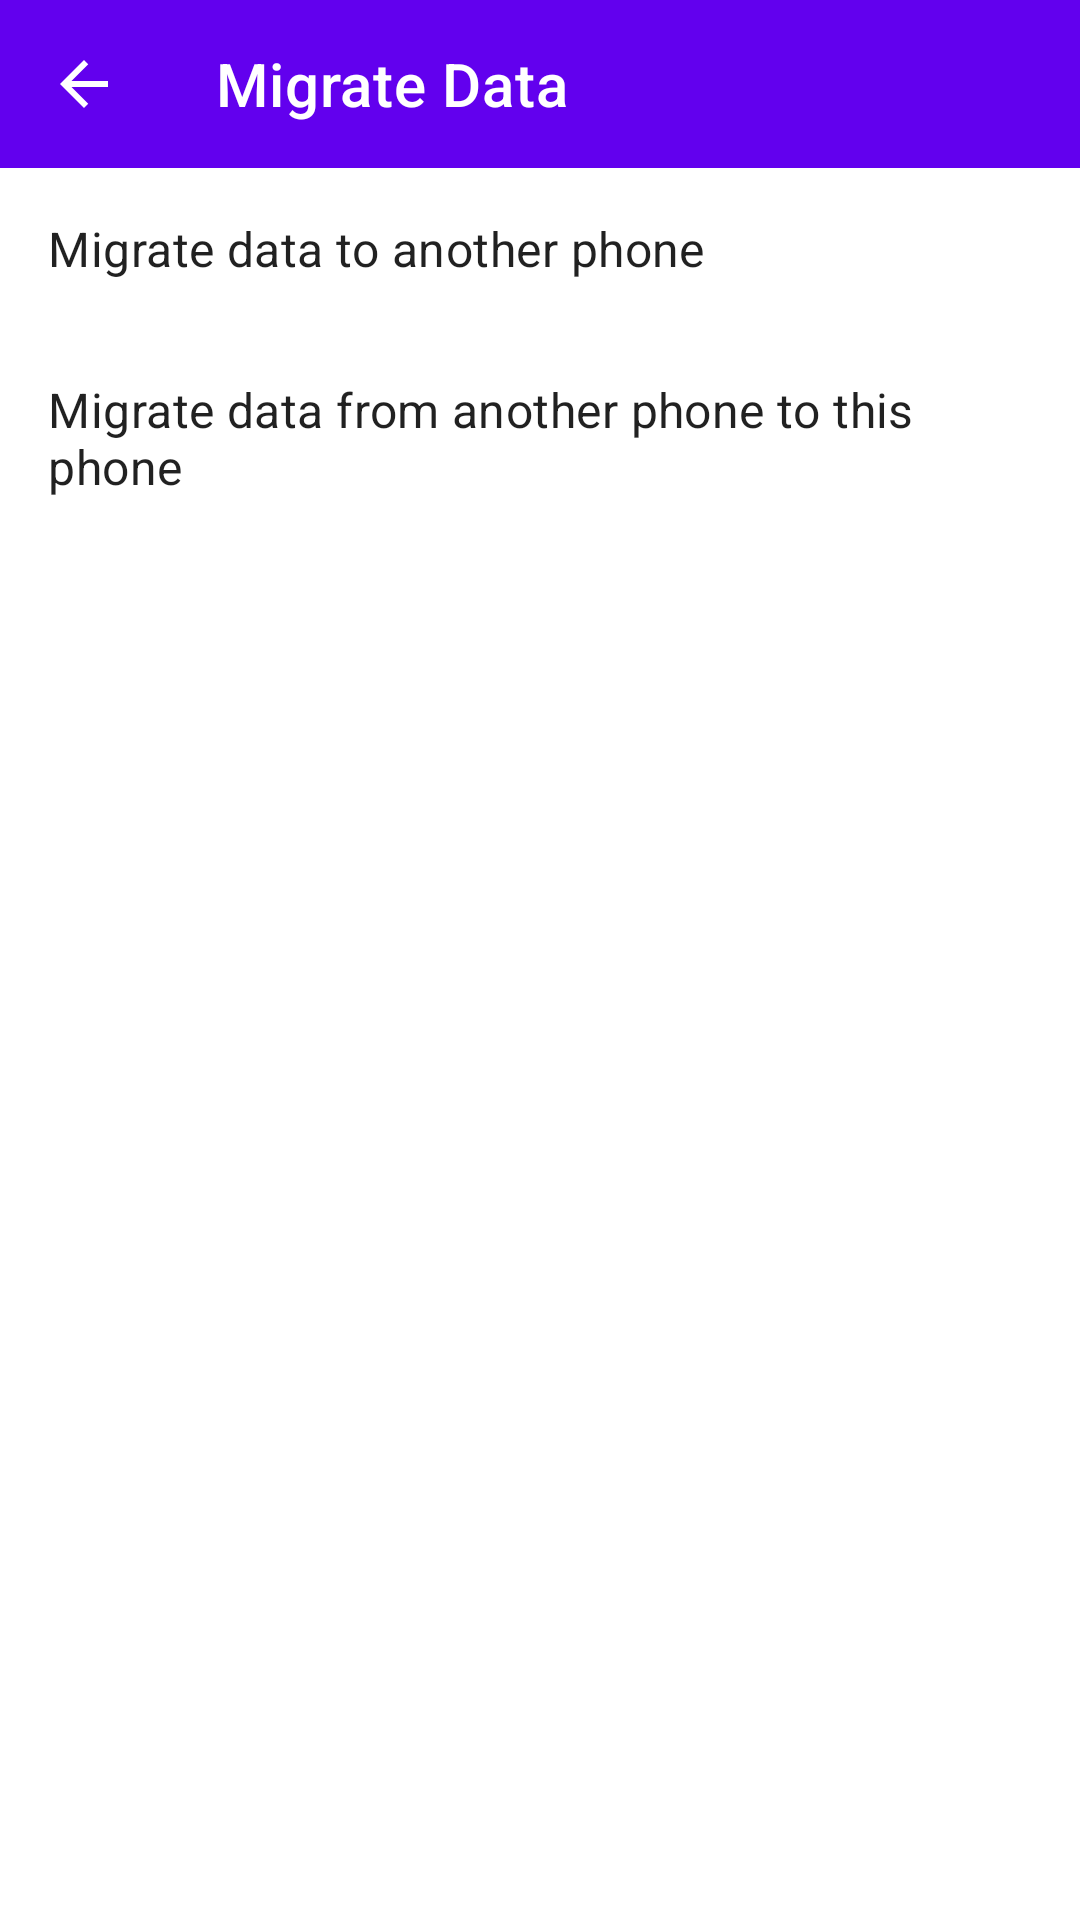

Write the Android layout XML for this screen, with the resource values it uses.
<!-- AndroidManifest.xml: application theme module_Theme.Hs_tracker -->
<!-- res/layout/module_activity_migrate_main.xml -->
<?xml version="1.0" encoding="utf-8"?>
<LinearLayout xmlns:android="http://schemas.android.com/apk/res/android"
    xmlns:app="http://schemas.android.com/apk/res-auto"
    xmlns:tools="http://schemas.android.com/tools"
    android:layout_width="match_parent"
    android:layout_height="match_parent"
    android:orientation="vertical"
    tools:context=".ui.migrate.MigrateMainActivity">

    <com.google.android.material.appbar.AppBarLayout
        android:id="@+id/app_bar"
        android:layout_width="match_parent"
        android:layout_height="wrap_content"
        app:layout_constraintTop_toTopOf="parent">

        <com.google.android.material.appbar.MaterialToolbar
            android:id="@+id/toolbar"
            android:layout_width="match_parent"
            android:layout_height="wrap_content"
            app:navigationIcon="@drawable/module_baseline_arrow_back_white_24dp"
            app:title="@string/module_data_transfer"
            app:titleTextColor="@color/module_white" />
    </com.google.android.material.appbar.AppBarLayout>

    <TextView
        android:id="@+id/to_another_phone"
        style="@style/TextAppearance.MaterialComponents.Subtitle1"
        android:layout_width="match_parent"
        android:layout_height="wrap_content"
        android:background="?android:selectableItemBackground"
        android:padding="16dp"
        android:text="@string/module_title_migrate_date_to_another_phone" />


    <TextView
        android:id="@+id/to_this_phone"
        style="@style/TextAppearance.MaterialComponents.Subtitle1"
        android:layout_width="match_parent"
        android:layout_height="wrap_content"
        android:background="?android:selectableItemBackground"
        android:padding="16dp"
        android:text="@string/module_title_migrate_data_to_this_phone" />
</LinearLayout>
<!-- resources referenced by this layout -->
<resources>
  <color name="module_white">#FFFFFFFF</color>
  <!-- drawable module_baseline_arrow_back_white_24dp (drawable) -->
  <?xml version="1.0" encoding="UTF-8" standalone="no"?>
  <vector xmlns:android="http://schemas.android.com/apk/res/android" android:autoMirrored="true" android:height="24dp" android:tint="#FFFFFF" android:viewportHeight="24.0" android:viewportWidth="24.0" android:width="24dp">
        
      <path android:fillColor="@android:color/white" android:pathData="M20,11H7.83l5.59,-5.59L12,4l-8,8 8,8 1.41,-1.41L7.83,13H20v-2z"/>
      
  </vector>
  <string name="module_data_transfer">Migrate Data</string>
  <string name="module_title_migrate_data_to_this_phone">Migrate data from another phone to this phone</string>
  <string name="module_title_migrate_date_to_another_phone">Migrate data to another phone</string>
  <style name="module_Theme.Hs_tracker" parent="Theme.MaterialComponents.DayNight.NoActionBar">
          
          <item name="colorPrimary">@color/module_purple_500</item>
          <item name="colorPrimaryVariant">@color/module_purple_700</item>
          <item name="colorOnPrimary">@color/module_white</item>
          
          <item name="colorSecondary">@color/module_teal_200</item>
          <item name="colorSecondaryVariant">@color/module_teal_700</item>
          <item name="colorOnSecondary">@color/module_black</item>
          
          <item name="android:statusBarColor" tools:targetApi="l">?attr/colorPrimaryVariant</item>
      </style>
  <color name="module_purple_500">#FF6200EE</color>
  <color name="module_purple_700">#FF3700B3</color>
  <color name="module_teal_200">#FF03DAC5</color>
  <color name="module_teal_700">#FF018786</color>
  <color name="module_black">#FF000000</color>
</resources>
